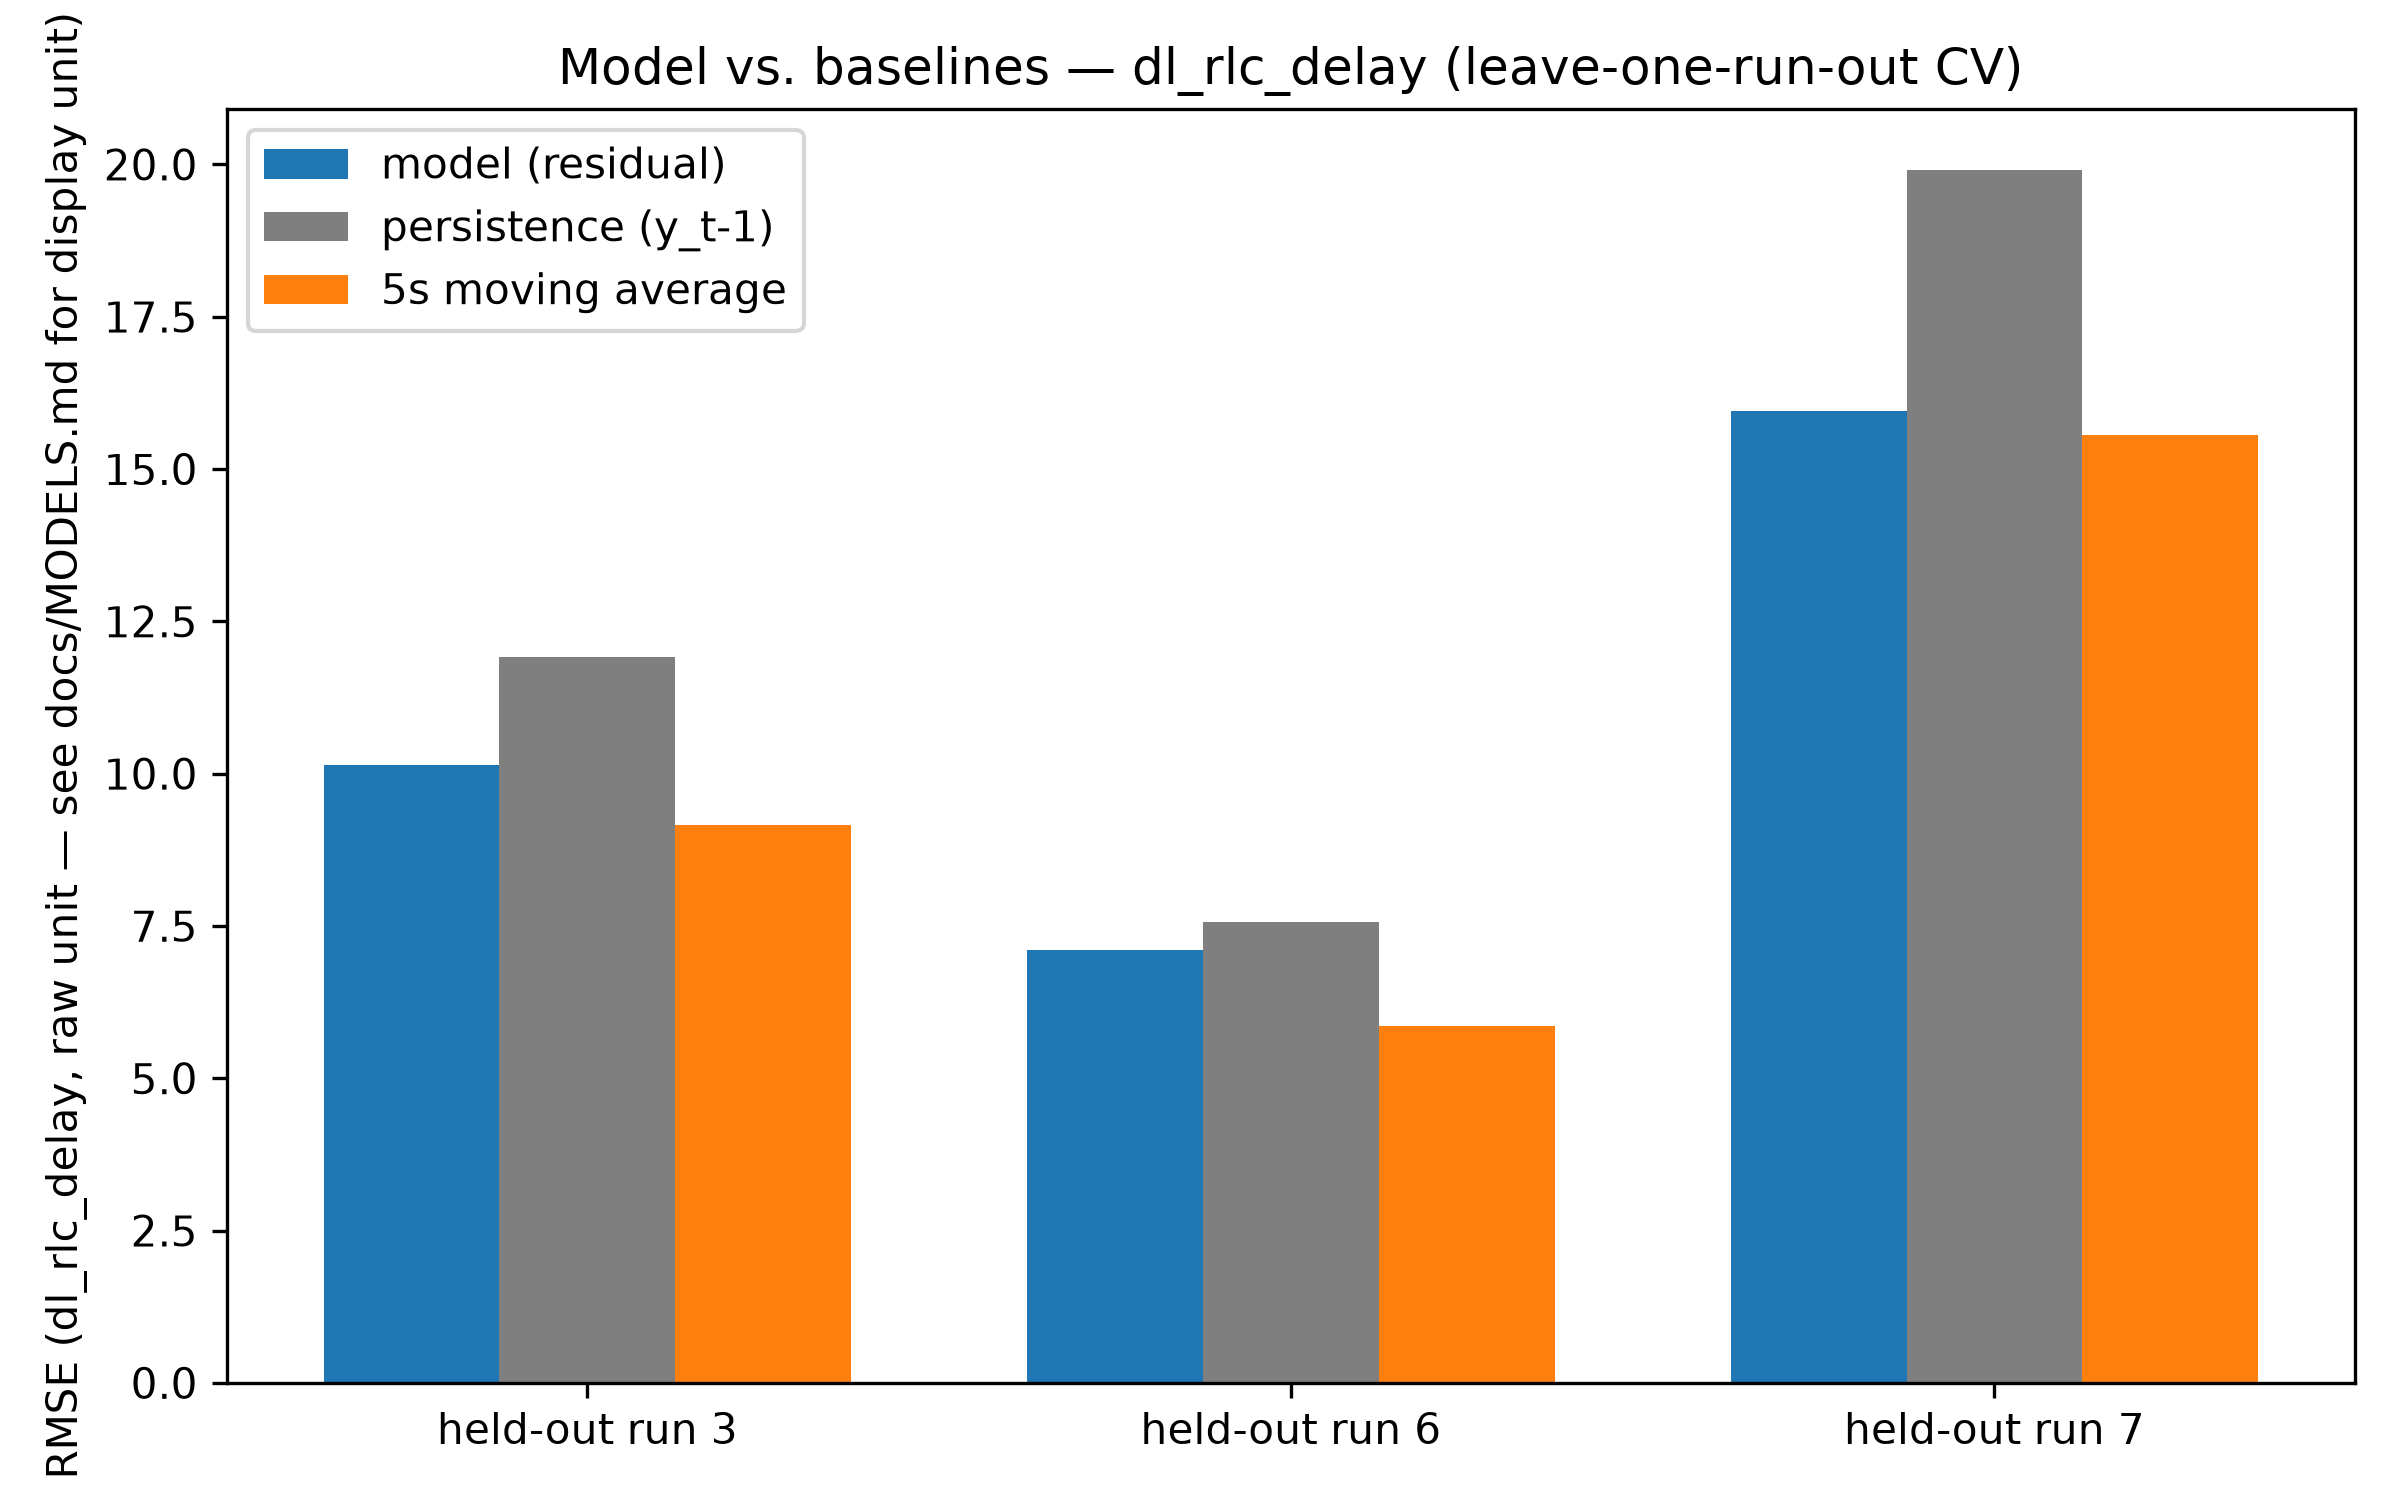

Source data for this figure (header and first rows):
held_out_run, model_rmse, persistence_rmse, ma5s_rmse
3, 10.14, 11.91, 9.156
6, 7.107, 7.568, 5.853
7, 15.95, 19.91, 15.57
